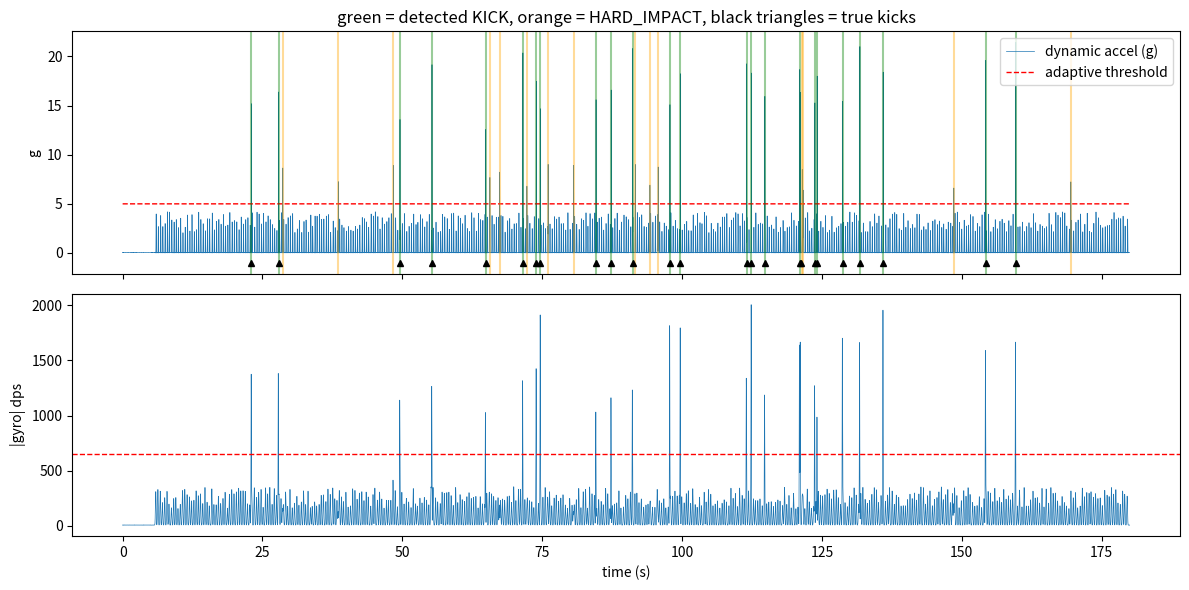

Source code (Python): (Note: this script raises an exception after producing the figure.)
"""
Soccer Impact Sensor - peak detection + calibration prototype (Python)

Purpose: design and tune the algorithm logic BEFORE porting to C/C++ on the ESP32-S3.
Everything here is written so it can be ported: fixed-size windows, hop-based
baseline updates, no library calls in the core detector other than find_peaks
(which can be replaced by a simple local-max + refractory check in C).

IMPORTANT: the synthetic data below is a stand-in. Kick/stride shapes and
amplitudes are ASSUMPTIONS. Replace generate_session() with real logged data
(same array layout) as soon as hardware arrives, then re-tune the thresholds.

Sensor noise/bias numbers come from the ICM-20649 datasheet (DS-000192 rev 1.0):
  gyro noise density 0.0175 dps/sqrt(Hz), accel noise density 285 ug/sqrt(Hz),
  initial gyro ZRO +/-5 dps, gyro ZRO drift +/-0.05 dps/degC,
  initial accel offset +/-65 mg.

Run:  python3 peak_detection_prototype.py
"""
import numpy as np
from scipy.signal import find_peaks
import matplotlib
matplotlib.use("Agg")
import matplotlib.pyplot as plt

# ----------------------------------------------------------------------------
# Configuration (all tunable; these become constants in firmware)
# ----------------------------------------------------------------------------
FS = 200                      # Hz, IMU sample rate (ASSUMPTION - see spec)
CAL_SECONDS = 4.0             # stand-still calibration window
STILL_ACC_TOL_G = 0.10        # |a| must be within 1 g +/- this
STILL_GYRO_STD_DPS = 0.5      # gyro std must be below this
GYRO_BIAS_MAX_DPS = 5.0       # datasheet initial ZRO tolerance
GRAVITY_TOL_G = 0.15

BASELINE_WINDOW_S = 5.0       # rolling window for adaptive threshold
BASELINE_HOP_S = 1.0          # threshold updated once per hop
K_MAD = 8.0                   # threshold = median + K * scaled MAD
MIN_PEAK_G = 5.0              # absolute floor on peak height (dynamic g)
REFRACTORY_S = 0.15           # min time between events (kills ringing)
                               # tuned via grid search: 0.30 merged kicks <0.35s apart
KICK_GYRO_DPS = 650.0         # gyro peak needed near impact to call it a kick
                               # tuned via grid search (see refine_and_test.py)
GYRO_WIN_BEFORE_S = 0.15      # swing precedes ball contact
GYRO_WIN_AFTER_S = 0.05
MATCH_TOL_S = 0.06            # detection counts as correct if within this of truth

rng = np.random.default_rng(7)


# ----------------------------------------------------------------------------
# Synthetic data (stand-in for real logs)
# ----------------------------------------------------------------------------
def _pulse(n, center, width_s, amp):
    t = np.arange(n) / FS
    return amp * np.exp(-0.5 * ((t - center) / width_s) ** 2)


def generate_session(duration_s=180.0, n_kicks=25, n_plants=15, temp_rise_c=8.0):
    """Returns dict with acc (g), gyro (dps), temp (C), truth kick times (s)."""
    n = int(duration_s * FS)
    t = np.arange(n) / FS
    acc = np.zeros((n, 3))
    gyro = np.zeros((n, 3))

    # Player stands still first (calibration window), then runs
    move_start = CAL_SECONDS + 2.0
    moving = t >= move_start

    # Running: stride ~2.5 Hz -> heel strikes (accel) + shin swing (gyro)
    stride_f = 2.5
    for k in np.arange(move_start, duration_s, 1.0 / stride_f):
        c = k + rng.normal(0, 0.02)
        amp = rng.uniform(2.0, 4.0)
        acc[:, 2] += _pulse(n, c, 0.025, amp)
        acc[:, 0] += _pulse(n, c, 0.03, amp * 0.4)
        gyro[:, 1] += _pulse(n, c - 0.08, 0.06, rng.uniform(150, 350))

    # Kicks: short high-g impact + big gyro swing just before contact
    margin = 8.0
    kick_times = np.sort(rng.uniform(move_start + margin, duration_s - margin, n_kicks))
    for c in kick_times:
        acc[:, 0] += _pulse(n, c, 0.008, rng.uniform(10, 22))
        acc[:, 2] += _pulse(n, c, 0.010, rng.uniform(4, 9))
        gyro[:, 1] += _pulse(n, c - 0.05, 0.035, rng.uniform(900, 1800))

    # Distractors: hard foot plants / cuts -> big accel, little gyro
    for c in rng.uniform(move_start + margin, duration_s - margin, n_plants):
        acc[:, 2] += _pulse(n, c, 0.015, rng.uniform(6, 9))
        gyro[:, 1] += _pulse(n, c - 0.05, 0.05, rng.uniform(80, 200))

    # --- sensor imperfections from the datasheet ---
    bw = FS / 2.0
    acc_noise_g = 285e-6 * np.sqrt(bw)
    gyro_noise_dps = 0.0175 * np.sqrt(bw)
    acc_offset = rng.uniform(-0.065, 0.065, 3)          # +/-65 mg
    gyro_bias = rng.uniform(-5.0, 5.0, 3)               # +/-5 dps
    temp = 22.0 + temp_rise_c * (1 - np.exp(-t / 600.0))  # warms up over session
    gyro_drift = 0.05 * (temp - temp[0])[:, None] * np.array([1, -1, 0.5])

    acc = acc + np.array([0, 0, 1.0]) + acc_offset + rng.normal(0, acc_noise_g, (n, 3))
    gyro = gyro + gyro_bias + gyro_drift + rng.normal(0, gyro_noise_dps, (n, 3))
    acc = np.clip(acc, -30, 30)          # ICM-20649 +/-30 g range
    gyro = np.clip(gyro, -4000, 4000)    # +/-4000 dps range

    return dict(acc=acc, gyro=gyro, temp=temp, t=t, kick_times=kick_times,
                true_gyro_bias=gyro_bias, true_acc_offset=acc_offset)


# ----------------------------------------------------------------------------
# Calibration
# ----------------------------------------------------------------------------
def calibrate(acc, gyro, temp_c):
    """Stand-still calibration over the first CAL_SECONDS.
    Returns dict: ok, error, gyro_bias, gravity_vec, temp_at_cal."""
    n = int(CAL_SECONDS * FS)
    a, g = acc[:n], gyro[:n]
    a_mag = np.linalg.norm(a, axis=1)
    if np.abs(a_mag.mean() - 1.0) > STILL_ACC_TOL_G or a_mag.std() > 0.05:
        return dict(ok=False, error="NOT_STILL_ACCEL")
    if g.std(axis=0).max() > STILL_GYRO_STD_DPS:
        return dict(ok=False, error="NOT_STILL_GYRO")
    bias = g.mean(axis=0)
    if np.abs(bias).max() > GYRO_BIAS_MAX_DPS:
        return dict(ok=False, error="GYRO_BIAS_OUT_OF_RANGE")
    grav = a.mean(axis=0)
    if abs(np.linalg.norm(grav) - 1.0) > GRAVITY_TOL_G:
        return dict(ok=False, error="GRAVITY_OUT_OF_RANGE")
    return dict(ok=True, error=None, gyro_bias=bias, gravity_vec=grav,
                temp_at_cal=float(temp_c[:n].mean()))


# ----------------------------------------------------------------------------
# Detection
# ----------------------------------------------------------------------------
def dynamic_accel_g(acc):
    """Magnitude of acceleration minus 1 g (orientation-independent)."""
    return np.abs(np.linalg.norm(acc, axis=1) - 1.0)


def adaptive_threshold(m):
    """Piecewise-constant threshold: median + K*scaled-MAD over a trailing
    window, refreshed once per hop. Ports directly to a ring buffer in C."""
    n = len(m)
    win = int(BASELINE_WINDOW_S * FS)
    hop = int(BASELINE_HOP_S * FS)
    thr = np.full(n, MIN_PEAK_G)
    for i in range(0, n, hop):
        seg = m[max(0, i - win):i + hop]
        med = np.median(seg)
        mad = 1.4826 * np.median(np.abs(seg - med))
        thr[i:i + hop] = max(MIN_PEAK_G, med + K_MAD * mad)
    return thr


def detect_events(acc, gyro, cal=None):
    """Returns list of event dicts (the 'detected event' data contract)."""
    if cal is not None and cal.get("ok"):
        gyro = gyro - cal["gyro_bias"]
    m = dynamic_accel_g(acc)
    thr = adaptive_threshold(m)
    peaks, props = find_peaks(m, height=thr, distance=int(REFRACTORY_S * FS))
    gmag = np.linalg.norm(gyro, axis=1)
    pre, post = int(GYRO_WIN_BEFORE_S * FS), int(GYRO_WIN_AFTER_S * FS)
    events = []
    for i, p in enumerate(peaks):
        gpk = gmag[max(0, p - pre):p + post + 1].max()
        cls = "KICK" if gpk >= KICK_GYRO_DPS else "HARD_IMPACT"
        # crude confidence: how far above threshold and above the gyro gate
        conf = float(np.clip(0.5 * (props["peak_heights"][i] / thr[p] - 1) +
                             0.5 * (gpk / KICK_GYRO_DPS - 1) * (cls == "KICK"), 0, 1))
        events.append(dict(t_s=p / FS, peak_accel_g=float(m[p]),
                           peak_gyro_dps=float(gpk), event_class=cls,
                           confidence=conf, threshold_g=float(thr[p])))
    return events


# ----------------------------------------------------------------------------
# Evaluation
# ----------------------------------------------------------------------------
def evaluate(events, kick_times):
    """Greedy match KICK detections to ground-truth kicks."""
    det = [e["t_s"] for e in events if e["event_class"] == "KICK"]
    used, tp = set(), 0
    for kt in kick_times:
        best = None
        for j, dt in enumerate(det):
            if j in used:
                continue
            if abs(dt - kt) <= MATCH_TOL_S and (best is None or abs(dt - kt) < abs(det[best] - kt)):
                best = j
        if best is not None:
            used.add(best)
            tp += 1
    fp = len(det) - tp
    fn = len(kick_times) - tp
    prec = tp / (tp + fp) if tp + fp else 0.0
    rec = tp / (tp + fn) if tp + fn else 0.0
    return dict(tp=tp, fp=fp, fn=fn, precision=prec, recall=rec)


def plot_session(data, events, thr_m, path):
    t = data["t"]
    fig, ax = plt.subplots(2, 1, figsize=(12, 6), sharex=True)
    ax[0].plot(t, thr_m["m"], lw=0.5, label="dynamic accel (g)")
    ax[0].plot(t, thr_m["thr"], "r--", lw=1, label="adaptive threshold")
    for e in events:
        c = "g" if e["event_class"] == "KICK" else "orange"
        ax[0].axvline(e["t_s"], color=c, alpha=0.4)
    for kt in data["kick_times"]:
        ax[0].plot(kt, -1, "k^", ms=4)
    ax[0].set_ylabel("g"); ax[0].legend(loc="upper right")
    ax[0].set_title("green = detected KICK, orange = HARD_IMPACT, black triangles = true kicks")
    ax[1].plot(t, np.linalg.norm(data["gyro"], axis=1), lw=0.5)
    ax[1].axhline(KICK_GYRO_DPS, color="r", ls="--", lw=1)
    ax[1].set_ylabel("|gyro| dps"); ax[1].set_xlabel("time (s)")
    fig.tight_layout(); fig.savefig(path, dpi=110); plt.close(fig)


if __name__ == "__main__":
    data = generate_session()
    cal = calibrate(data["acc"], data["gyro"], data["temp"])
    print("Calibration:", {k: (np.round(v, 3) if isinstance(v, np.ndarray) else v) for k, v in cal.items()})
    print("True gyro bias:", np.round(data["true_gyro_bias"], 3))

    events = detect_events(data["acc"], data["gyro"], cal)
    res = evaluate(events, data["kick_times"])
    print(f"\nEvents detected: {len(events)} "
          f"({sum(e['event_class']=='KICK' for e in events)} KICK, "
          f"{sum(e['event_class']=='HARD_IMPACT' for e in events)} HARD_IMPACT)")
    print("Kick detection vs ground truth:", {k: (round(v, 3) if isinstance(v, float) else v) for k, v in res.items()})

    # Ablation: what does calibration actually buy the PEAK detector?
    res_nocal = evaluate(detect_events(data["acc"], data["gyro"], None), data["kick_times"])
    print("Without calibration:          ", {k: (round(v, 3) if isinstance(v, float) else v) for k, v in res_nocal.items()})

    # Robustness sweep: repeat over many random sessions
    rs = [evaluate(detect_events(d["acc"], d["gyro"], calibrate(d["acc"], d["gyro"], d["temp"])),
                   d["kick_times"]) for d in (generate_session() for _ in range(30))]
    print(f"\n30-session sweep: mean precision {np.mean([r['precision'] for r in rs]):.3f}, "
          f"mean recall {np.mean([r['recall'] for r in rs]):.3f}")

    m = dynamic_accel_g(data["acc"])
    plot_session(data, events, dict(m=m, thr=adaptive_threshold(m)),
                 "/mnt/user-data/outputs/peak_detection_demo.png")
    print("Saved plot: peak_detection_demo.png")
